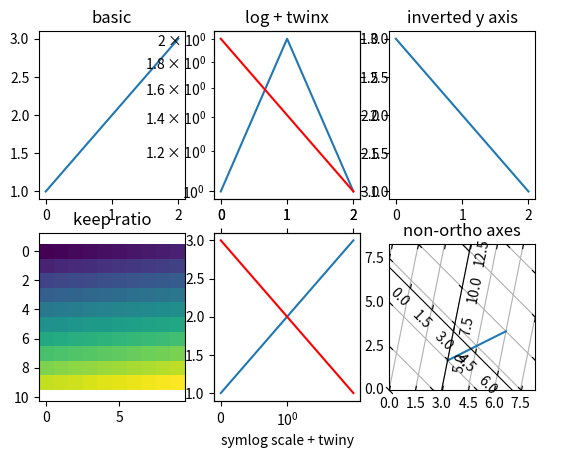

Source code (Python):
#!/usr/bin/env python
# /*##########################################################################
#
# Copyright (c) 2016 European Synchrotron Radiation Facility
#
# Permission is hereby granted, free of charge, to any person obtaining a copy
# of this software and associated documentation files (the "Software"), to deal
# in the Software without restriction, including without limitation the rights
# to use, copy, modify, merge, publish, distribute, sublicense, and/or sell
# copies of the Software, and to permit persons to whom the Software is
# furnished to do so, subject to the following conditions:
#
# The above copyright notice and this permission notice shall be included in
# all copies or substantial portions of the Software.
#
# THE SOFTWARE IS PROVIDED "AS IS", WITHOUT WARRANTY OF ANY KIND, EXPRESS OR
# IMPLIED, INCLUDING BUT NOT LIMITED TO THE WARRANTIES OF MERCHANTABILITY,
# FITNESS FOR A PARTICULAR PURPOSE AND NONINFRINGEMENT. IN NO EVENT SHALL THE
# AUTHORS OR COPYRIGHT HOLDERS BE LIABLE FOR ANY CLAIM, DAMAGES OR OTHER
# LIABILITY, WHETHER IN AN ACTION OF CONTRACT, TORT OR OTHERWISE, ARISING FROM,
# OUT OF OR IN CONNECTION WITH THE SOFTWARE OR THE USE OR OTHER DEALINGS IN
# THE SOFTWARE.
#
# ###########################################################################*/
# noinspection PyUnresolvedReferences
"""Pan and zoom interaction to plug on a matplotlib Figure.
Interaction:
- Zoom in/out with the mouse wheel
- Pan figures by dragging the mouse with left button pressed
- Select a zoom-in area by dragging the mouse with right button pressed
It provides a figure_pz function to create a Figure with interaction.
Example:
>>> import matplotlib.pyplot as plt
>>> from mpl_interaction import figure_pz
>>> fig = figure_pz()
>>> ax = fig.add_subplot(1, 1, 1)
>>> ax.plot((1, 2, 1))
>>> plt.show()
The :class:`PanAndZoom` class can be used to add interaction
to an existing Figure.
Example:
>>> import matplotlib.pyplot as plt
>>> from mpl_interaction import PanAndZoom
>>> fig = plt.figure()
>>> pan_zoom = PanAndZoom(fig)  # Add support for pan and zoom
>>> ax = fig.add_subplot(1, 1, 1)
>>> ax.plot((1, 2, 1))
>>> plt.show()
Known limitations:
- Only support linear and log scale axes.
- Zoom area not working well with keep aspect ratio.
- Interfere with matplotlib toolbar.
"""

import logging
import math
import weakref

import matplotlib.pyplot as _plt
import numpy


class MplInteraction:
    """Base class for class providing interaction to a matplotlib Figure."""

    def __init__(self, figure):
        """Initializer
        :param Figure figure: The matplotlib figure to attach the behavior to.
        """
        self._fig_ref = weakref.ref(figure)
        self._cids = []

    def __del__(self):
        self.disconnect()

    def _add_connection(self, event_name, callback):
        """Called to add a connection to an event of the figure
        :param str event_name: The matplotlib event name to connect to.
        :param callback: The callback to register to this event.
        """
        cid = self.figure.canvas.mpl_connect(event_name, callback)
        self._cids.append(cid)

    def disconnect(self):
        """Disconnect interaction from Figure."""
        if self._fig_ref is not None:
            figure = self._fig_ref()
            if figure is not None:
                for cid in self._cids:
                    figure.canvas.mpl_disconnect(cid)
            self._fig_ref = None

    @property
    def figure(self):
        """The Figure this interaction is connected to or
        None if not connected."""
        return self._fig_ref() if self._fig_ref is not None else None

    def _axes_to_update(self, event):
        """Returns two sets of Axes to update according to event.
        Takes care of multiple axes and shared axes.
        :param MouseEvent event: Matplotlib event to consider
        :return: Axes for which to update xlimits and ylimits
        :rtype: 2-tuple of set (xaxes, yaxes)
        """
        x_axes, y_axes = set(), set()

        # Go through all axes to enable zoom for multiple axes subplots
        for ax in self.figure.axes:
            if ax.contains(event)[0]:
                # For twin x axes, makes sure the zoom is applied once
                shared_x_axes = set(ax.get_shared_x_axes().get_siblings(ax))
                if x_axes.isdisjoint(shared_x_axes):
                    x_axes.add(ax)

                # For twin y axes, makes sure the zoom is applied once
                shared_y_axes = set(ax.get_shared_y_axes().get_siblings(ax))
                if y_axes.isdisjoint(shared_y_axes):
                    y_axes.add(ax)

        return x_axes, y_axes

    def _draw(self):
        """Conveninent method to redraw the figure"""
        self.figure.canvas.draw()


class ZoomOnWheel(MplInteraction):
    """Class providing zoom on wheel interaction to a matplotlib Figure.
    Supports subplots, twin Axes and log scales.
    """

    def __init__(self, figure=None, scale_factor=1.1):
        """Initializer
        :param Figure figure: The matplotlib figure to attach the behavior to.
        :param float scale_factor: The scale factor to apply on wheel event.
        """
        super().__init__(figure)
        self._add_connection("scroll_event", self._on_mouse_wheel)

        self.scale_factor = scale_factor

    @staticmethod
    def _zoom_range(begin, end, center, scale_factor, scale):
        """Compute a 1D range zoomed around center.
        :param float begin: The begin bound of the range.
        :param float end: The end bound of the range.
        :param float center: The center of the zoom (i.e., invariant point)
        :param float scale_factor: The scale factor to apply.
        :param str scale: The scale of the axis
        :return: The zoomed range (min, max)
        """
        if begin < end:
            min_, max_ = begin, end
        else:
            min_, max_ = end, begin

        if scale == "linear":
            old_min, old_max = min_, max_
        elif scale == "log":
            old_min = numpy.log10(min_ if min_ > 0.0 else numpy.nextafter(0, 1))
            center = numpy.log10(center if center > 0.0 else numpy.nextafter(0, 1))
            old_max = numpy.log10(max_) if max_ > 0.0 else 0.0
        else:
            logger = logging.getLogger(__name__)
            logger.warning(f'Zoom on wheel not implemented for scale "{scale}"')
            return begin, end

        offset = (center - old_min) / (old_max - old_min)
        range_ = (old_max - old_min) / scale_factor
        new_min = center - offset * range_
        new_max = center + (1.0 - offset) * range_

        if scale == "log":
            try:
                new_min, new_max = 10.0 ** float(new_min), 10.0 ** float(new_max)
            except OverflowError:  # Limit case
                new_min, new_max = min_, max_
            if new_min <= 0.0 or new_max <= 0.0:  # Limit case
                new_min, new_max = min_, max_

        if begin < end:
            return new_min, new_max
        return new_max, new_min

    def _on_mouse_wheel(self, event):
        if event.step > 0:
            scale_factor = self.scale_factor
        else:
            scale_factor = 1.0 / self.scale_factor

        # Go through all axes to enable zoom for multiple axes subplots
        x_axes, y_axes = self._axes_to_update(event)

        for ax in x_axes:
            transform = ax.transData.inverted()
            xdata, ydata = transform.transform_point((event.x, event.y))

            xlim = ax.get_xlim()
            xlim = self._zoom_range(xlim[0], xlim[1], xdata, scale_factor, ax.get_xscale())
            ax.set_xlim(xlim)

        for ax in y_axes:
            transform = ax.transData.inverted()
            xdata, ydata = transform.transform_point((event.x, event.y))

            ylim = ax.get_ylim()
            ylim = self._zoom_range(ylim[0], ylim[1], ydata, scale_factor, ax.get_yscale())
            ax.set_ylim(ylim)

        if x_axes or y_axes:
            self._draw()


class PanAndZoom(ZoomOnWheel):
    """Class providing pan & zoom interaction to a matplotlib Figure.
    Left button for pan, right button for zoom area and zoom on wheel.
    Support subplots, twin Axes and log scales.
    """

    def __init__(self, figure=None, scale_factor=1.1):
        """Initializer
        :param Figure figure: The matplotlib figure to attach the behavior to.
        :param float scale_factor: The scale factor to apply on wheel event.
        """
        super().__init__(figure, scale_factor)
        self._add_connection("button_press_event", self._on_mouse_press)
        self._add_connection("button_release_event", self._on_mouse_release)
        self._add_connection("motion_notify_event", self._on_mouse_motion)

        self._pressed_button = None  # To store active button
        self._axes = None  # To store x and y axes concerned by interaction
        self._event = None  # To store reference event during interaction

    @staticmethod
    def _pan_update_limits(ax, axis_id, event, last_event):
        """Compute limits with applied pan."""
        assert axis_id in (0, 1)
        if axis_id == 0:
            lim = ax.get_xlim()
            scale = ax.get_xscale()
        else:
            lim = ax.get_ylim()
            scale = ax.get_yscale()

        pixel_to_data = ax.transData.inverted()
        data = pixel_to_data.transform_point((event.x, event.y))
        last_data = pixel_to_data.transform_point((last_event.x, last_event.y))

        if scale == "linear":
            delta = data[axis_id] - last_data[axis_id]
            new_lim = lim[0] - delta, lim[1] - delta
        elif scale == "log":
            try:
                delta = math.log10(data[axis_id]) - math.log10(last_data[axis_id])
                new_lim = [pow(10.0, (math.log10(lim[0]) - delta)), pow(10.0, (math.log10(lim[1]) - delta))]
            except (ValueError, OverflowError):
                new_lim = lim  # Keep previous limits
        else:
            logger = logging.getLogger(__name__)
            logger.warning(f'Pan not implemented for scale "{scale}"')
            new_lim = lim
        return new_lim

    def _pan(self, event):
        if event.name == "button_press_event":  # begin pan
            self._event = event

        elif event.name == "button_release_event":  # end pan
            self._event = None

        elif event.name == "motion_notify_event":  # pan
            if self._event is None:
                return

            if event.x != self._event.x:
                for ax in self._axes[0]:
                    xlim = self._pan_update_limits(ax, 0, event, self._event)
                    ax.set_xlim(xlim)

            if event.y != self._event.y:
                for ax in self._axes[1]:
                    ylim = self._pan_update_limits(ax, 1, event, self._event)
                    ax.set_ylim(ylim)

            if event.x != self._event.x or event.y != self._event.y:
                self._draw()

            self._event = event

    def _zoom_area(self, event):
        if event.name == "button_press_event":  # begin drag
            self._event = event
            self._patch = _plt.Rectangle(xy=(event.xdata, event.ydata), width=0, height=0, fill=False, linewidth=1.0, linestyle="solid", color="black")
            self._event.inaxes.add_patch(self._patch)

        elif event.name == "button_release_event":  # end drag
            self._patch.remove()
            del self._patch

            if abs(event.x - self._event.x) < 3 or abs(event.y - self._event.y) < 3:
                return  # No zoom when points are too close

            x_axes, y_axes = self._axes

            for ax in x_axes:
                pixel_to_data = ax.transData.inverted()
                begin_pt = pixel_to_data.transform_point((event.x, event.y))
                end_pt = pixel_to_data.transform_point((self._event.x, self._event.y))

                min_ = min(begin_pt[0], end_pt[0])
                max_ = max(begin_pt[0], end_pt[0])
                if not ax.xaxis_inverted():
                    ax.set_xlim(min_, max_)
                else:
                    ax.set_xlim(max_, min_)

            for ax in y_axes:
                pixel_to_data = ax.transData.inverted()
                begin_pt = pixel_to_data.transform_point((event.x, event.y))
                end_pt = pixel_to_data.transform_point((self._event.x, self._event.y))

                min_ = min(begin_pt[1], end_pt[1])
                max_ = max(begin_pt[1], end_pt[1])
                if not ax.yaxis_inverted():
                    ax.set_ylim(min_, max_)
                else:
                    ax.set_ylim(max_, min_)

            self._event = None

        elif event.name == "motion_notify_event":  # drag
            if self._event is None:
                return

            if event.inaxes != self._event.inaxes:
                return  # Ignore event outside plot

            self._patch.set_width(event.xdata - self._event.xdata)
            self._patch.set_height(event.ydata - self._event.ydata)

        self._draw()

    def _on_mouse_press(self, event):
        if self._pressed_button is not None:
            return  # Discard event if a button is already pressed

        if event.button in (1, 3):  # Start
            x_axes, y_axes = self._axes_to_update(event)
            if x_axes or y_axes:
                self._axes = x_axes, y_axes
                self._pressed_button = event.button

                if self._pressed_button == 1:  # pan
                    self._pan(event)
                elif self._pressed_button == 3:  # zoom area
                    self._zoom_area(event)

    def _on_mouse_release(self, event):
        if self._pressed_button == event.button:
            if self._pressed_button == 1:  # pan
                self._pan(event)
            elif self._pressed_button == 3:  # zoom area
                self._zoom_area(event)
            self._pressed_button = None

    def _on_mouse_motion(self, event):
        if self._pressed_button == 1:  # pan
            self._pan(event)
        elif self._pressed_button == 3:  # zoom area
            self._zoom_area(event)


def figure_pz(*args, **kwargs):
    """matplotlib.pyplot.figure with pan and zoom interaction"""
    fig = _plt.figure(*args, **kwargs)
    fig.pan_zoom = PanAndZoom(fig)
    return fig


def main():
    import matplotlib.pyplot as plt

    fig = figure_pz()
    # Alternative:
    # fig = plt.figure()
    # pan_zoom = PanAndZoom(fig)

    nrow, ncol = 2, 3

    ax1 = fig.add_subplot(nrow, ncol, 1)
    ax1.set_title("basic")
    ax1.plot((1, 2, 3))

    ax2 = fig.add_subplot(nrow, ncol, 2)
    ax2.set_title("log + twinx")
    ax2.set_yscale("log")
    ax2.plot((1, 2, 1))

    ax2bis = ax2.twinx()
    ax2bis.plot((3, 2, 1), color="red")

    ax3 = fig.add_subplot(nrow, ncol, 3)
    ax3.set_title("inverted y axis")
    ax3.plot((1, 2, 3))
    lim = ax3.get_ylim()
    ax3.set_ylim(lim[1], lim[0])

    ax4 = fig.add_subplot(nrow, ncol, 4)
    ax4.set_title("keep ratio")
    ax4.axis("equal")
    ax4.imshow(numpy.arange(100).reshape(10, 10))

    ax5 = fig.add_subplot(nrow, ncol, 5)
    ax5.set_xlabel("symlog scale + twiny")
    ax5.set_xscale("symlog")
    ax5.plot((1, 2, 3))
    ax5bis = ax5.twiny()
    ax5bis.plot((3, 2, 1), color="red")

    # The following is taken from:
    # http://matplotlib.org/examples/axes_grid/demo_curvelinear_grid.html
    from mpl_toolkits.axisartist import Subplot
    from mpl_toolkits.axisartist.grid_helper_curvelinear import GridHelperCurveLinear

    def tr(x, y):  # source (data) to target (rectilinear plot) coordinates
        x, y = numpy.asarray(x), numpy.asarray(y)
        return x + 0.2 * y, y - x

    def inv_tr(x, y):
        x, y = numpy.asarray(x), numpy.asarray(y)
        return x - 0.2 * y, y + x

    grid_helper = GridHelperCurveLinear((tr, inv_tr))

    ax6 = Subplot(fig, nrow, ncol, 6, grid_helper=grid_helper)
    fig.add_subplot(ax6)
    ax6.set_title("non-ortho axes")

    xx, yy = tr([3, 6], [5.0, 10.0])
    ax6.plot(xx, yy)

    ax6.set_aspect(1.0)
    ax6.set_xlim(0, 10.0)
    ax6.set_ylim(0, 10.0)

    ax6.axis["t"] = ax6.new_floating_axis(0, 3.0)
    ax6.axis["t2"] = ax6.new_floating_axis(1, 7.0)
    ax6.grid(True)

    plt.show()


if __name__ == "__main__":
    main()
